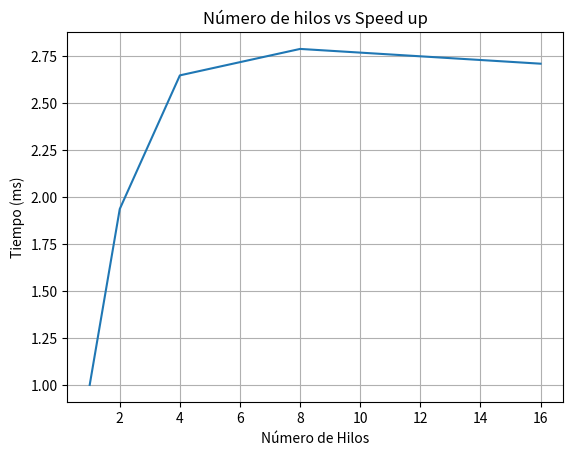

Here is the Python script that generated this plot:
import matplotlib.pyplot as plt
import numpy as np

list_1 = [65500.40197372437, 65505.68985939026, 65756.76584243774, 67221.80485725403, 65298.23517799377]
list_2 = [33804.89897727966, 33998.3229637146, 33803.34091186523, 34882.49683380127, 33573.23694229126]
list_4 = [25008.5289478302, 25691.07699394226, 24659.77001190186, 24568.01390647888, 24448.56810569763]
list_8 = [24338.87410163879, 23238.05689811707, 19444.21410560608, 26068.14289093018, 25008.75306129456]
list_16 = [22542.87695884705, 23154.04105186462, 24747.83897399902, 25839.80798721313, 25240.26584625244]

time_1 = np.average(list_1)
time_2 = np.average(list_2)
time_4 = np.average(list_4)
time_8 = np.average(list_8)
time_16 = np.average(list_16)

threads = [1, 2, 4, 8, 16]
times = [time_1/time_1, time_1/time_2, time_1/time_4, time_1/time_8, time_1/time_16]

fig, ax = plt.subplots()
ax.plot(threads, times)

ax.set(xlabel='Número de Hilos', ylabel='Tiempo (ms)', title='Número de hilos vs Speed up')
ax.grid()

fig.savefig("speedup.png")
